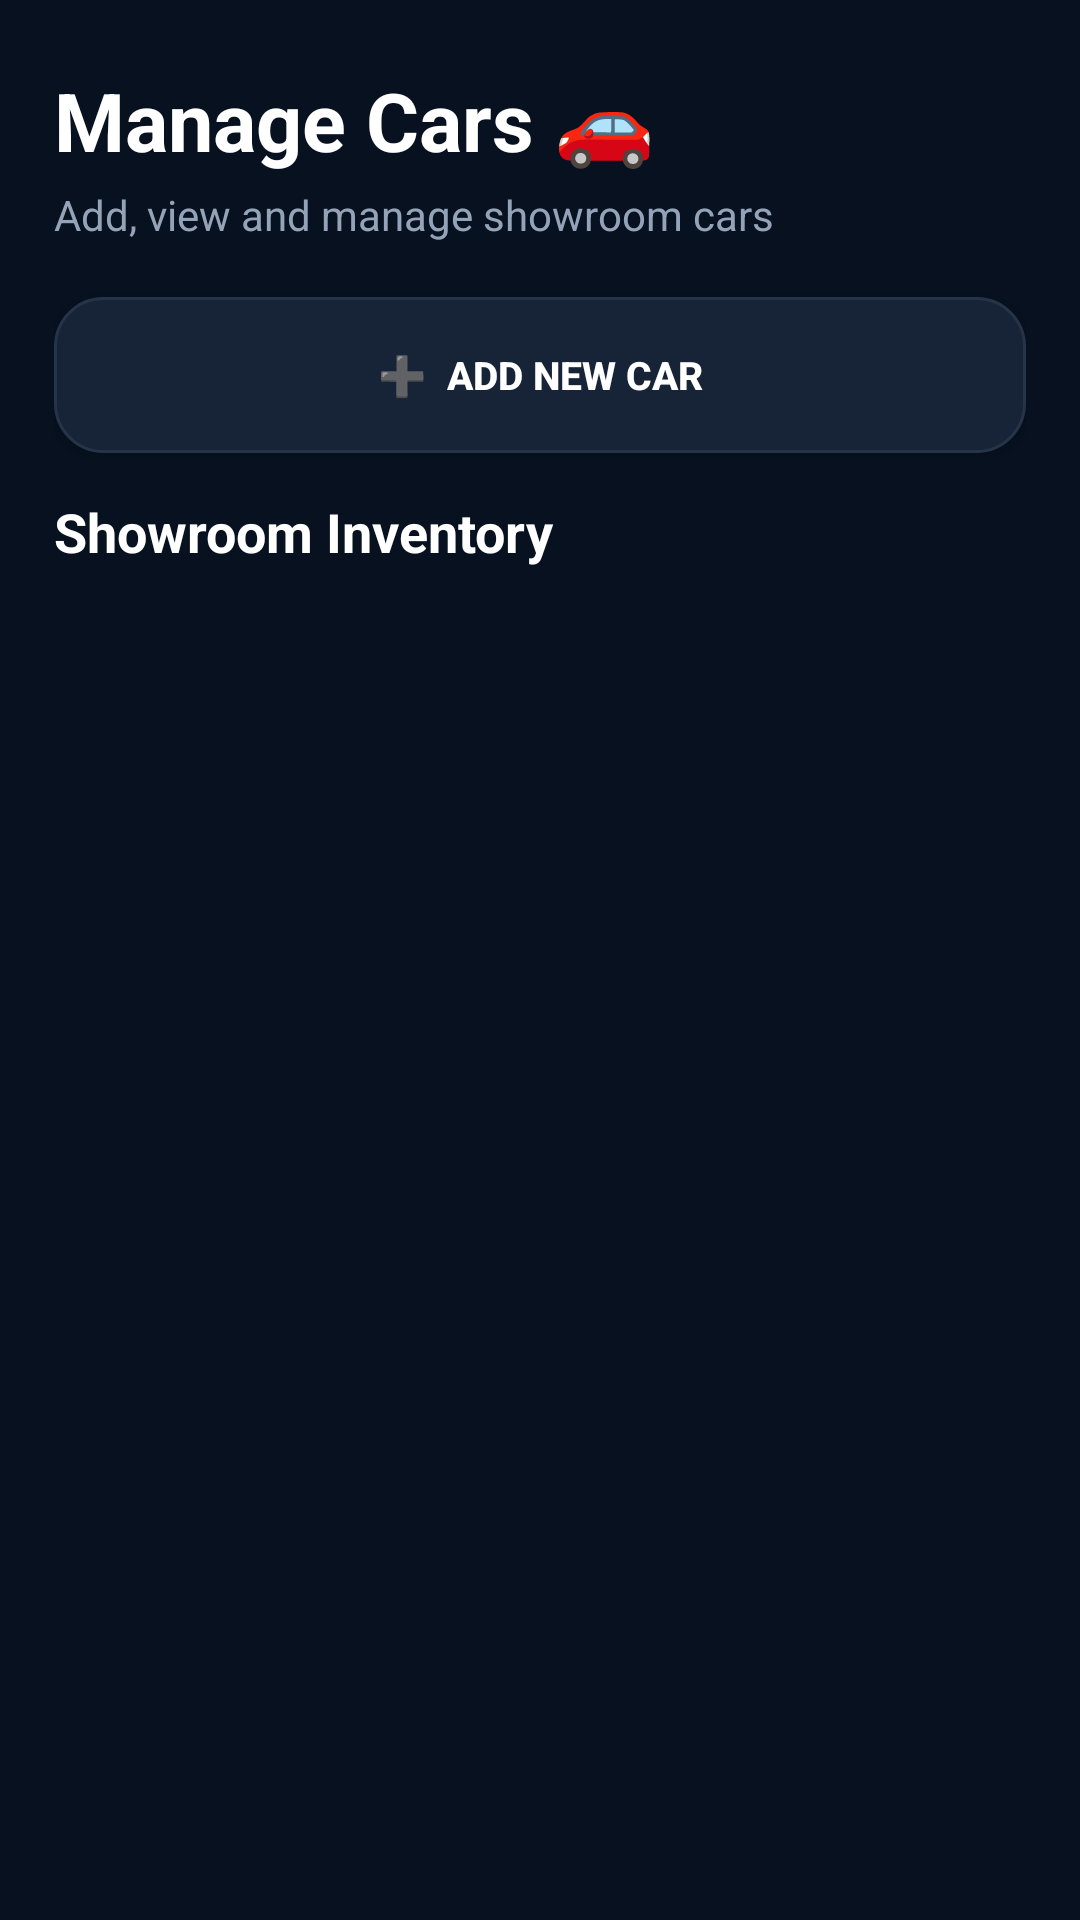

Here is an Android app screen rendered from its layout file. Give the layout XML and the strings, colors and styles it references.
<!-- AndroidManifest.xml: application theme Theme.SmartCarShowroom -->
<!-- res/layout/activity_manage_cars.xml -->
<?xml version="1.0" encoding="utf-8"?>
<LinearLayout xmlns:android="http://schemas.android.com/apk/res/android"
    android:layout_width="match_parent"
    android:layout_height="match_parent"
    android:orientation="vertical"
    android:background="#07111F"
    android:paddingStart="18dp"
    android:paddingEnd="18dp"
    android:paddingTop="22dp"
    android:paddingBottom="12dp">

    

    <TextView
        android:layout_width="match_parent"
        android:layout_height="wrap_content"
        android:text="Manage Cars 🚗"
        android:textSize="27sp"
        android:textStyle="bold"
        android:textColor="#FFFFFF"/>

    <TextView
        android:layout_width="match_parent"
        android:layout_height="wrap_content"
        android:text="Add, view and manage showroom cars"
        android:textSize="14sp"
        android:textColor="#94A3B8"
        android:layout_marginTop="4dp"
        android:layout_marginBottom="18dp"/>


    

    <Button
        android:id="@+id/btnAddCar"
        android:layout_width="match_parent"
        android:layout_height="52dp"
        android:text="➕  ADD NEW CAR"
        android:textSize="13sp"
        android:textStyle="bold"
        android:textColor="#FFFFFF"
        android:background="@drawable/bg_admin_dashboard_button"
        android:padding="0dp"
        android:layout_marginBottom="14dp"/>


    

    <TextView
        android:layout_width="match_parent"
        android:layout_height="wrap_content"
        android:text="Showroom Inventory"
        android:textSize="18sp"
        android:textStyle="bold"
        android:textColor="#FFFFFF"
        android:layout_marginBottom="10dp"/>


    <ListView
        android:id="@+id/listAdminCars"
        android:layout_width="match_parent"
        android:layout_height="0dp"
        android:layout_weight="1"
        android:divider="@android:color/transparent"
        android:dividerHeight="10dp"
        android:clipToPadding="false"
        android:paddingBottom="10dp"/>

</LinearLayout>
<!-- resources referenced by this layout -->
<resources>
  <!-- drawable bg_admin_dashboard_button (drawable) -->
  <?xml version="1.0" encoding="utf-8"?>
  <shape xmlns:android="http://schemas.android.com/apk/res/android"
      android:shape="rectangle">
  
      <solid android:color="#172337" />
  
      <stroke
          android:width="1dp"
          android:color="#26344A" />
  
      <corners android:radius="16dp" />
  
  </shape>
  <style name="Theme.SmartCarShowroom" parent="Base.Theme.SmartCarShowroom" />
  <style name="Base.Theme.SmartCarShowroom" parent="Theme.Material3.DayNight.NoActionBar">
          
          
      </style>
</resources>
